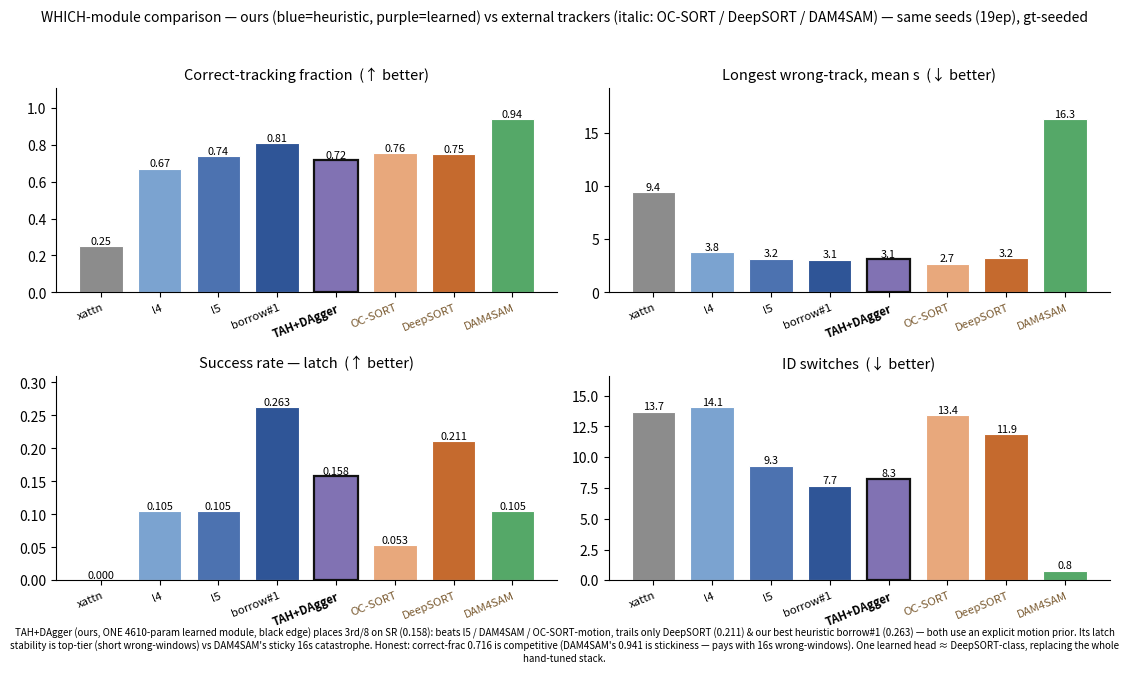

Write Python code to recreate this figure. (Note: this script raises an exception after producing the figure.)
"""Generate the external-baseline + reanchor comparison figures for baseline_compare_906.md.
Small multiples (metrics differ in scale — never one axis / dual axis). Colorblind-safe.
Honest: DAM4SAM's high correct-frac AND its 16s catastrophe, assoc_deepsort's high SR, all shown as-is.
All numbers are the real 19ep/17ep same-seed paired results (continuous_metrics.py)."""
import matplotlib
matplotlib.use("Agg")
import matplotlib.pyplot as plt
import numpy as np

plt.rcParams.update({"font.size": 10, "axes.spines.top": False, "axes.spines.right": False,
                     "figure.dpi": 130, "axes.titlesize": 10.5})

# ---- Figure A: WHICH-module comparison, ours (heuristic + learned) vs external (19ep same-seed, gt-seeded) ----
# order: language | ours-heuristic (deepening to best borrow#1) | ours-LEARNED (B, highlighted) | external assoc | external SAM
methods = ["xattn", "l4", "l5", "borrow#1", "TAH+DAgger", "OC-SORT", "DeepSORT", "DAM4SAM"]
# category colors (colorblind-safe): language=gray, ours-heuristic=blues, ours-LEARNED=purple, assoc=orange, dam4sam=green
cols = ["#8C8C8C", "#7BA3D0", "#4C72B0", "#2F5597", "#8172B3", "#E8A87C", "#C56A2E", "#55A868"]
correct = [0.251, 0.671, 0.738, 0.810, 0.716, 0.755, 0.750, 0.941]
mwr     = [9.44, 3.78, 3.18, 3.07, 3.11, 2.69, 3.20, 16.32]   # longest wrong-track (mean, s)
sr      = [0.000, 0.105, 0.105, 0.263, 0.158, 0.053, 0.211, 0.105]
idsw    = [13.7, 14.1, 9.32, 7.7, 8.26, 13.4, 11.9, 0.79]
LEARNED = 4   # index of TAH+DAgger — highlight with a black edge
panels = [("Correct-tracking fraction  (↑ better)", correct, "%.2f"),
          ("Longest wrong-track, mean s  (↓ better)", mwr, "%.1f"),
          ("Success rate — latch  (↑ better)", sr, "%.3f"),
          ("ID switches  (↓ better)", idsw, "%.1f")]
fig, axes = plt.subplots(2, 2, figsize=(11.2, 6.6))
x = np.arange(len(methods))
for ax, (title, vals, fmt) in zip(axes.flat, panels):
    edges = ["#111111" if i == LEARNED else "white" for i in range(len(methods))]
    widths = [1.6 if i == LEARNED else 0.8 for i in range(len(methods))]
    bars = ax.bar(x, vals, color=cols, width=0.74, edgecolor=edges, linewidth=widths)
    ax.set_title(title)
    ax.set_xticks(x); ax.set_xticklabels(methods, fontsize=8.2, rotation=22, ha="right", rotation_mode="anchor")
    ax.get_xticklabels()[LEARNED].set_fontweight("bold")
    # ours = blue/purple (heuristic l4/l5/borrow#1 + learned TAH+DAgger); external = orange/green
    for i in (5, 6, 7):
        ax.get_xticklabels()[i].set_style("italic"); ax.get_xticklabels()[i].set_color("#7a5a30")
    ax.margins(y=0.18)
    for b, v in zip(bars, vals):
        ax.text(b.get_x()+b.get_width()/2, v, fmt % v, ha="center", va="bottom", fontsize=7.8)
fig.suptitle("WHICH-module comparison — ours (blue=heuristic, purple=learned) vs external trackers (italic: OC-SORT / DeepSORT / DAM4SAM) — same seeds (19ep), gt-seeded",
             fontsize=10, y=0.99)
fig.text(0.5, 0.005,
         "TAH+DAgger (ours, ONE 4610-param learned module, black edge) places 3rd/8 on SR (0.158): beats l5 / DAM4SAM / OC-SORT-motion, trails only DeepSORT (0.211) & our best heuristic borrow#1 (0.263) — both use an explicit motion prior. "
         "Its latch stability is top-tier (short wrong-windows) vs DAM4SAM's sticky 16s catastrophe. Honest: correct-frac 0.716 is competitive (DAM4SAM's 0.941 is stickiness — pays with 16s wrong-windows). One learned head ≈ DeepSORT-class, replacing the whole hand-tuned stack.",
         ha="center", fontsize=7.0, wrap=True)
fig.tight_layout(rect=[0, 0.03, 1, 0.97])
fig.savefig("acot_note/figs/fig_external_baselines.png", bbox_inches="tight")
print("wrote fig_external_baselines.png")

# ---- Figure B: reanchor (paper2 甲, 17ep same-seed paired) ----
arms = ["reid_deploy\n(GT-free, no re-anchor)", "+ language\nre-anchor", "+ oracle\nre-anchor (bound)"]
acol = ["#8C8C8C", "#DD8452", "#55A868"]
cfrac = [0.363, 0.225, 0.741]
mwr_med = [11.2, 12.6, 3.6]
fig2, ax2 = plt.subplots(1, 2, figsize=(8.4, 4.0))
for ax, (title, vals, fmt, ref) in zip(
        ax2, [("Correct-tracking fraction  (↑ better)", cfrac, "%.3f", None),
              ("Longest wrong-track, median s  (↓ better)", mwr_med, "%.1f", None)]):
    bars = ax.bar(np.arange(3), vals, color=acol, width=0.62, edgecolor="white", linewidth=0.8)
    ax.set_title(title); ax.set_xticks(np.arange(3)); ax.set_xticklabels(arms, fontsize=8); ax.margins(y=0.2)
    for b, v in zip(bars, vals):
        ax.text(b.get_x()+b.get_width()/2, v, fmt % v, ha="center", va="bottom", fontsize=8.5)
fig2.suptitle("Deployable GT-free re-ID + re-anchor (paper2 Plan-A, 17ep paired) — language re-anchor is FALSIFIED", fontsize=10.5)
fig2.text(0.5, 0.01, "Language re-anchor does NOT help (0.363→0.225, worse); oracle re-anchor recovers it (→0.741) → the re-anchor MECHANISM has headroom, "
                     "but single-frame language is an unreliable arbiter among look-alikes (same ceiling).", ha="center", fontsize=7.3, wrap=True)
fig2.tight_layout(rect=[0, 0.05, 1, 0.94])
fig2.savefig("acot_note/figs/fig_reanchor.png", bbox_inches="tight")
print("wrote fig_reanchor.png")

# ---- Figure C: reanchor rescue (temporal language re-anchor, 17ep paired) — 甲 falsified even w/ rescue ----
rarms = ["reid_deploy\n(no re-anchor)", "single-frame\nlang re-anchor", "temporal\nlang re-anchor", "oracle\nre-anchor (bound)"]
rcol = ["#4C72B0", "#DD8452", "#C56A2E", "#55A868"]   # deploy=blue baseline, lang=orange, oracle=green
rcf = [0.363, 0.225, 0.291, 0.741]
rmw = [11.2, 12.6, 9.3, 3.6]
fig3, ax3 = plt.subplots(1, 2, figsize=(9.0, 4.1))
for ax, (title, vals, fmt) in zip(ax3, [("Correct-tracking fraction  (↑ better)", rcf, "%.3f"),
                                        ("Longest wrong-track, median s  (↓ better)", rmw, "%.1f")]):
    bars = ax.bar(np.arange(4), vals, color=rcol, width=0.66, edgecolor="white", linewidth=0.8)
    ax.set_title(title); ax.set_xticks(np.arange(4)); ax.set_xticklabels(rarms, fontsize=7.6); ax.margins(y=0.2)
    for b, v in zip(bars, vals):
        ax.text(b.get_x()+b.get_width()/2, v, fmt % v, ha="center", va="bottom", fontsize=8.5)
# reference line = no-reanchor baseline (the bar temporal-lang must beat but doesn't)
ax3[0].axhline(0.363, color="#4C72B0", ls="--", lw=1, alpha=0.6)
fig3.suptitle("Temporal-EMA language re-anchor RESCUE (17ep paired) — Plan-A thoroughly falsified", fontsize=10.5)
fig3.text(0.5, 0.01, "Temporal EMA PARTIALLY de-noises the language vote (single-frame 0.225 → temporal 0.291, confirms 'single-frame too noisy') "
                     "BUT stays below the no-re-anchor baseline (0.363, dashed) → language is too weak an arbiter even temporally-integrated. "
                     "Oracle 0.741 = the re-anchor MECHANISM has headroom → the lever is a STRONGER signal (motion-consensus), not language.",
          ha="center", fontsize=7.0, wrap=True)
fig3.tight_layout(rect=(0, 0.06, 1, 0.94))
fig3.savefig("acot_note/figs/fig_reanchor_rescue.png", bbox_inches="tight")
print("wrote fig_reanchor_rescue.png")
